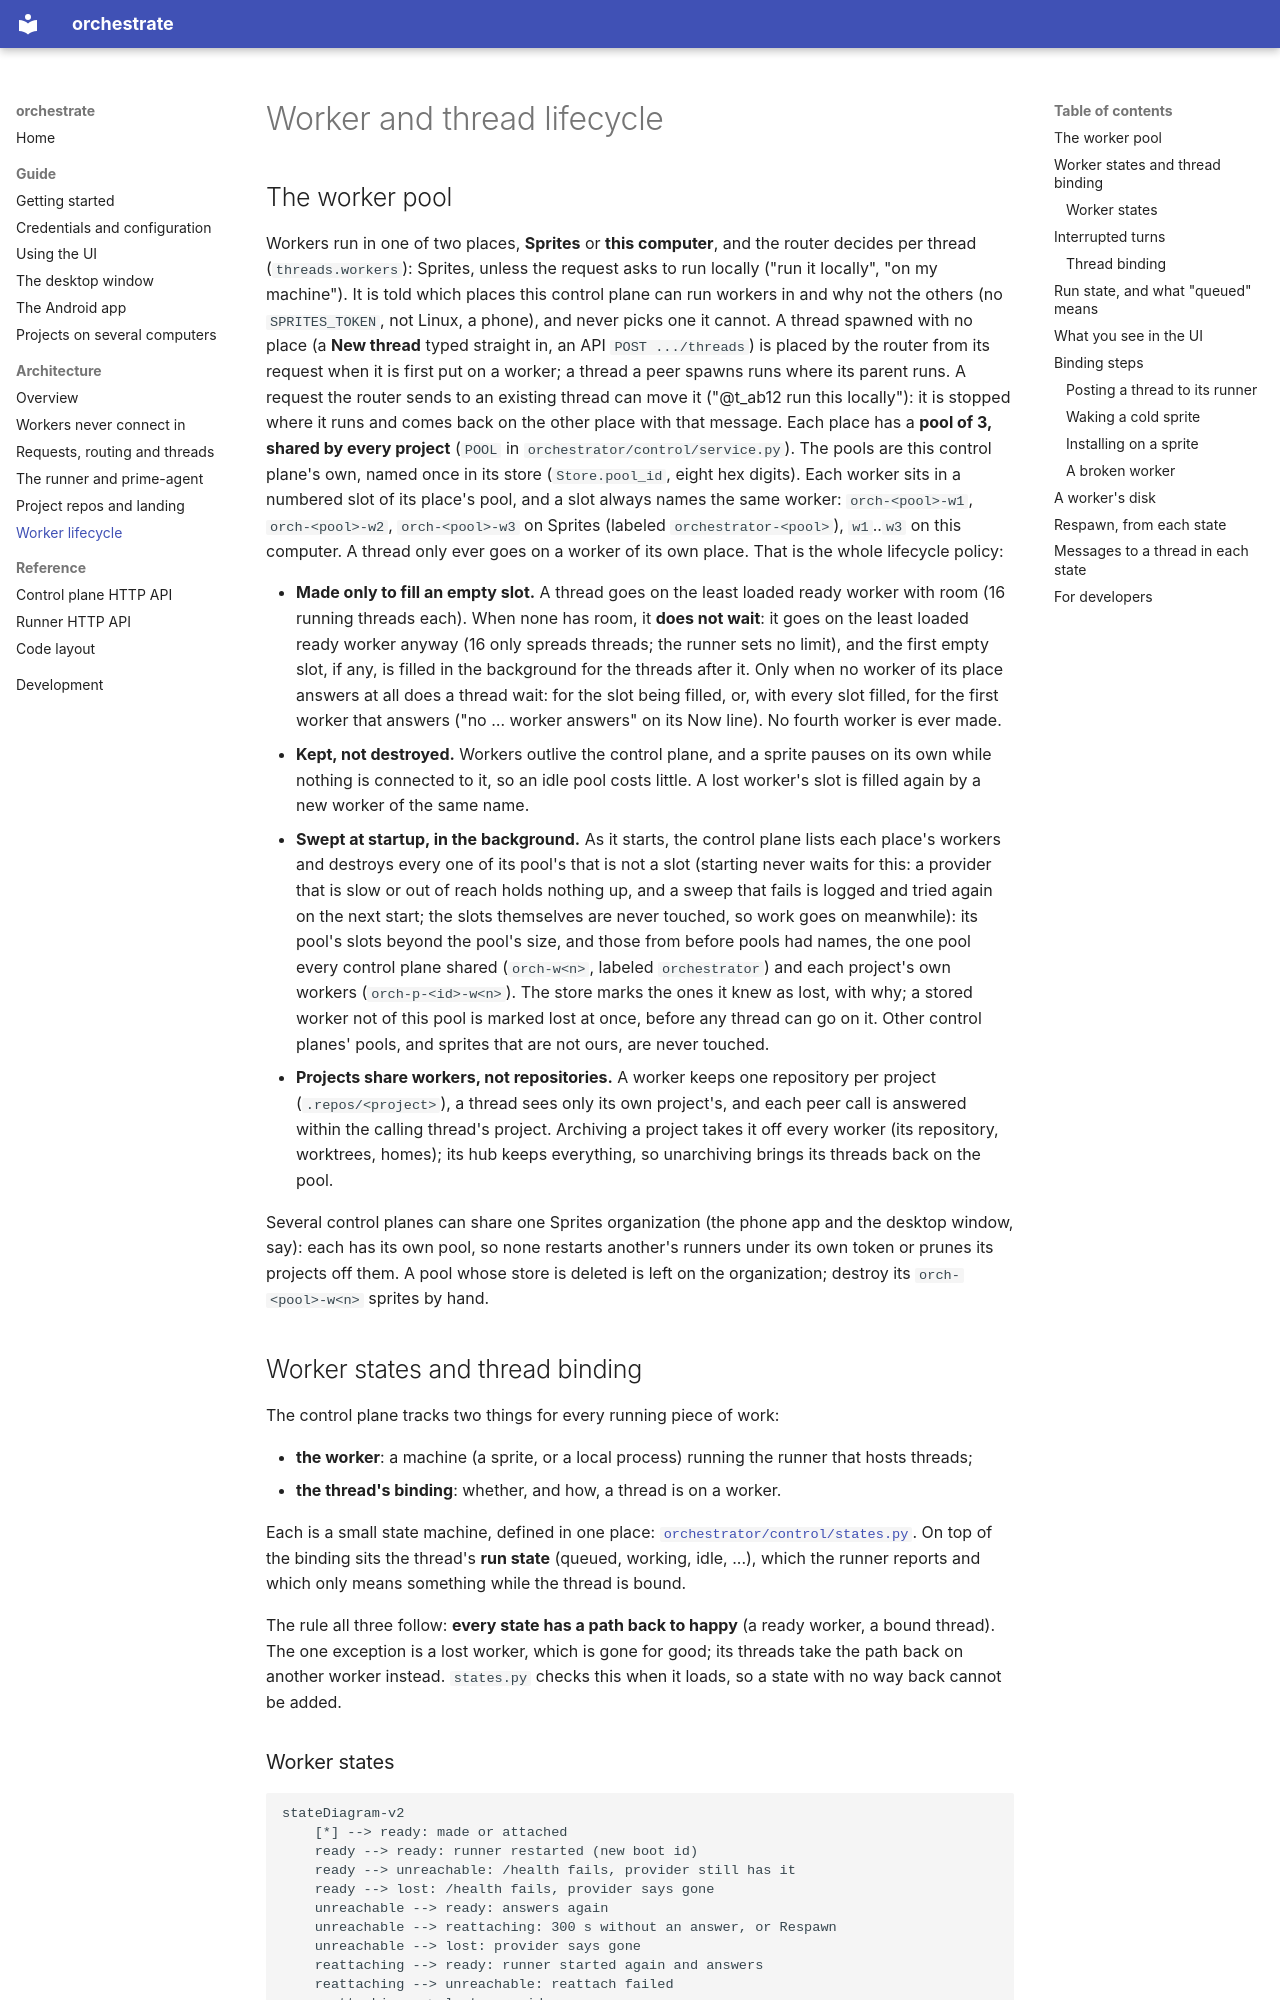

repository: nandi-conda/orchestrate · page: worker-lifecycle/index.html · generator: mkdocs

# Worker and thread lifecycle

## The worker pool

Workers run in one of two places, **Sprites** or **this computer**, and the
router decides per thread (`threads.workers`): Sprites, unless the request
asks to run locally ("run it locally", "on my machine"). It is told which
places this control plane can run workers in and why not the others (no
`SPRITES_TOKEN`, not Linux, a phone), and never picks one it cannot. A
thread spawned with no place (a **New thread** typed straight in, an API
`POST .../threads`) is placed by the router from its request when it is first
put on a worker; a thread a peer spawns runs where its parent runs. A request
the router sends to an existing thread can move it ("@t_ab12 run this
locally"): it is stopped where it runs and comes back on the other place with
that message. Each place has a **pool of 3, shared by every project**
(`POOL` in `orchestrator/control/service.py`). The pools are this control
plane's own, named once in its store (`Store.pool_id`, eight hex digits).
Each worker sits in a numbered slot of its place's pool, and a slot always
names the same worker: `orch-<pool>-w1`, `orch-<pool>-w2`, `orch-<pool>-w3`
on Sprites (labeled `orchestrator-<pool>`), `w1`..`w3` on this computer. A thread only ever goes on a worker of its own
place. That is the whole lifecycle policy:

- **Made only to fill an empty slot.** A thread goes on the least loaded
  ready worker with room (16 running threads each). When none has room, it
  **does not wait**: it goes on the least loaded ready worker anyway (16 only
  spreads threads; the runner sets no limit), and the first empty slot, if
  any, is filled in the background for the threads after it. Only when no
  worker of its place answers at all does a thread wait: for the slot being
  filled, or, with every slot filled, for the first worker that answers ("no
  … worker answers" on its Now line). No fourth worker is ever made.
- **Kept, not destroyed.** Workers outlive the control plane, and a sprite
  pauses on its own while nothing is connected to it, so an idle pool costs
  little. A lost worker's slot is filled again by a new worker of the same
  name.
- **Swept at startup, in the background.** As it starts, the control plane
  lists each place's workers and destroys every one of its pool's that is
  not a slot (starting never waits for this: a provider that is slow or out of
  reach holds nothing up, and a sweep that fails is logged and tried again on
  the next start; the slots themselves are never touched, so work goes on
  meanwhile): its pool's slots beyond the pool's size, and those from
  before pools had names, the one pool every control plane shared
  (`orch-w<n>`, labeled `orchestrator`) and each project's own workers
  (`orch-p-<id>-w<n>`). The store marks the ones it knew as lost, with why;
  a stored worker not of this pool is marked lost at once, before any thread
  can go on it. Other control planes' pools, and sprites that are not ours,
  are never touched.
- **Projects share workers, not repositories.** A worker keeps one
  repository per project (`.repos/<project>`), a thread sees only its own
  project's, and each peer call is answered within the calling thread's
  project. Archiving a project takes it off every worker (its repository,
  worktrees, homes); its hub keeps everything, so unarchiving brings its
  threads back on the pool.

Several control planes can share one Sprites organization (the phone app
and the desktop window, say): each has its own pool, so none restarts
another's runners under its own token or prunes its projects off them. A
pool whose store is deleted is left on the organization; destroy its
`orch-<pool>-w<n>` sprites by hand.

## Worker states and thread binding

The control plane tracks two things for every running piece of work:

- **the worker**: a machine (a sprite, or a local process) running the runner
  that hosts threads;
- **the thread's binding**: whether, and how, a thread is on a worker.

Each is a small state machine, defined in one place:
[`orchestrator/control/states.py`](https://github.com/nandi-conda/orchestrate/blob/main/orchestrator/control/states.py).
On top of the binding sits the thread's **run state** (queued, working, idle,
...), which the runner reports and which only means something while the
thread is bound.

The rule all three follow: **every state has a path back to happy** (a ready
worker, a bound thread). The one exception is a lost worker, which is gone for
good; its threads take the path back on another worker instead. `states.py`
checks this when it loads, so a state with no way back cannot be added.
